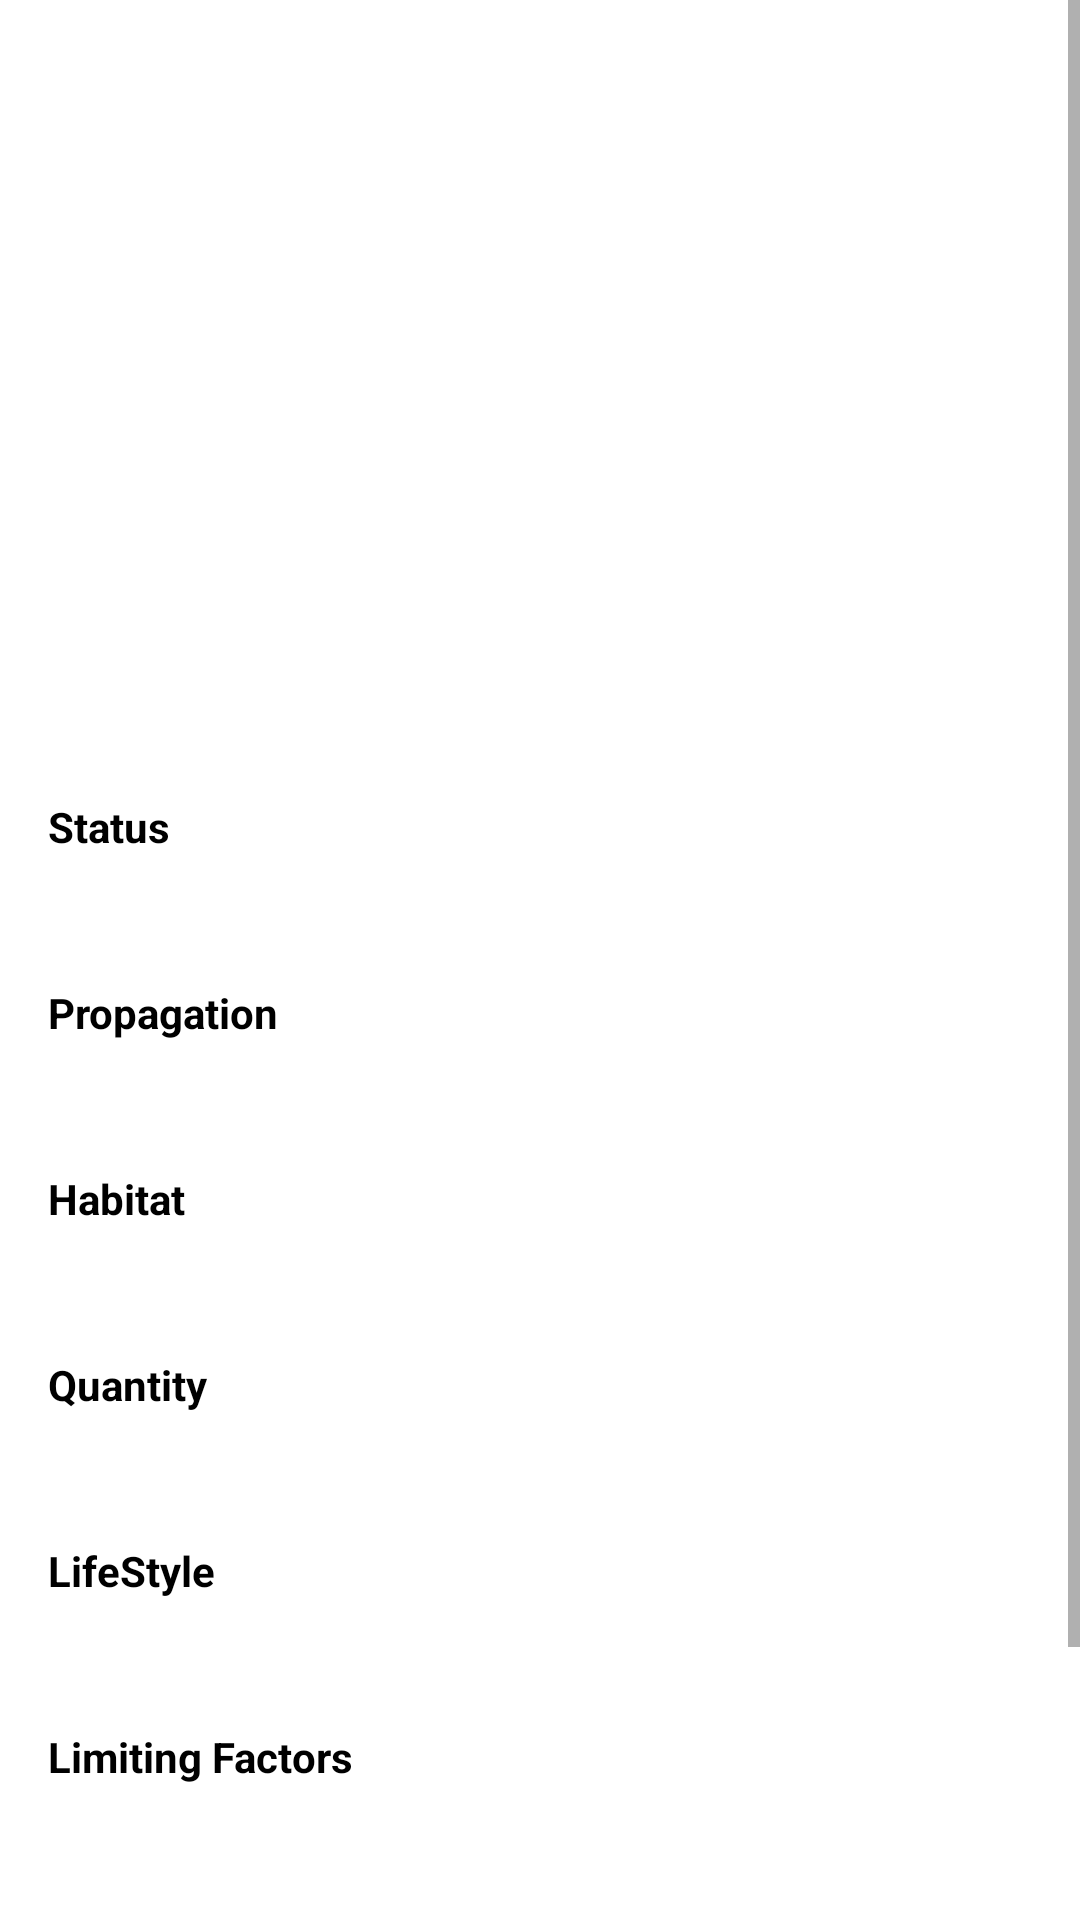

Android layout source for this screen:
<!-- AndroidManifest.xml: application theme Theme.RedBook -->
<!-- res/layout/activity_detail.xml -->
<?xml version="1.0" encoding="utf-8"?>
<ScrollView
    xmlns:android="http://schemas.android.com/apk/res/android"
    xmlns:app="http://schemas.android.com/apk/res-auto"
    xmlns:tools="http://schemas.android.com/tools"
    android:layout_width="match_parent"
    android:layout_height="match_parent"
    >

    <androidx.constraintlayout.widget.ConstraintLayout
        tools:context=".ui.detail.DetailActivity"
        android:layout_width="match_parent"
        android:layout_height="wrap_content"
        >

        <androidx.appcompat.widget.AppCompatImageView
            android:id="@+id/ivDetailPicture"
            android:layout_width="0dp"
            android:layout_height="250dp"
            app:layout_constraintTop_toTopOf="parent"
            app:layout_constraintStart_toStartOf="parent"
            app:layout_constraintEnd_toEndOf="parent"
            />

        <TextView
            android:id="@+id/tvStatus"
            android:layout_width="wrap_content"
            android:layout_height="wrap_content"
            app:layout_constraintStart_toStartOf="parent"
            app:layout_constraintTop_toBottomOf="@id/ivDetailPicture"
            android:layout_marginTop="@dimen/margin_standard"
            android:layout_marginStart="@dimen/margin_standard"
            android:text="@string/status"
            android:textStyle="bold"
            android:textColor="@android:color/background_dark"
            />

        <TextView
            android:id="@+id/tvStatusContent"
            android:layout_width="wrap_content"
            android:layout_height="wrap_content"
            app:layout_constraintStart_toStartOf="parent"
            app:layout_constraintTop_toBottomOf="@id/tvStatus"
            android:layout_marginTop="@dimen/margin_small"
            android:layout_marginStart="@dimen/margin_standard"
            android:text=""
            />

        <TextView
            android:id="@+id/tvPropagation"
            android:layout_width="wrap_content"
            android:layout_height="wrap_content"
            app:layout_constraintStart_toStartOf="parent"
            app:layout_constraintTop_toBottomOf="@id/tvStatusContent"
            android:layout_marginTop="@dimen/margin_standard"
            android:layout_marginStart="@dimen/margin_standard"
            android:text="@string/propagation"
            android:textStyle="bold"
            android:textColor="@android:color/background_dark"
            />

        <TextView
            android:id="@+id/tvPropagationContent"
            android:layout_width="wrap_content"
            android:layout_height="wrap_content"
            app:layout_constraintStart_toStartOf="parent"
            app:layout_constraintTop_toBottomOf="@id/tvPropagation"
            android:layout_marginTop="@dimen/margin_small"
            android:layout_marginStart="@dimen/margin_standard"
            android:text=""
            />

        <TextView
            android:id="@+id/tvHabitat"
            android:layout_width="wrap_content"
            android:layout_height="wrap_content"
            app:layout_constraintStart_toStartOf="parent"
            app:layout_constraintTop_toBottomOf="@id/tvPropagationContent"
            android:layout_marginTop="@dimen/margin_standard"
            android:layout_marginStart="@dimen/margin_standard"
            android:text="@string/habitat"
            android:textStyle="bold"
            android:textColor="@android:color/background_dark"
            />

        <TextView
            android:id="@+id/tvHabitatContent"
            android:layout_width="wrap_content"
            android:layout_height="wrap_content"
            app:layout_constraintStart_toStartOf="parent"
            app:layout_constraintTop_toBottomOf="@id/tvHabitat"
            android:layout_marginTop="@dimen/margin_small"
            android:layout_marginStart="@dimen/margin_standard"
            android:text=""
            />

        <TextView
            android:id="@+id/tvQuantity"
            android:layout_width="wrap_content"
            android:layout_height="wrap_content"
            app:layout_constraintStart_toStartOf="parent"
            app:layout_constraintTop_toBottomOf="@id/tvHabitatContent"
            android:layout_marginTop="@dimen/margin_standard"
            android:layout_marginStart="@dimen/margin_standard"
            android:text="@string/quantity"
            android:textStyle="bold"
            android:textColor="@android:color/background_dark"
            />

        <TextView
            android:id="@+id/tvQuantityContent"
            android:layout_width="wrap_content"
            android:layout_height="wrap_content"
            app:layout_constraintStart_toStartOf="parent"
            app:layout_constraintTop_toBottomOf="@id/tvQuantity"
            android:layout_marginTop="@dimen/margin_small"
            android:layout_marginStart="@dimen/margin_standard"
            android:text=""
            />

        <TextView
            android:id="@+id/tvLifeStyle"
            android:layout_width="wrap_content"
            android:layout_height="wrap_content"
            app:layout_constraintStart_toStartOf="parent"
            app:layout_constraintTop_toBottomOf="@id/tvQuantityContent"
            android:layout_marginTop="@dimen/margin_standard"
            android:layout_marginStart="@dimen/margin_standard"
            android:text="@string/lifestyle"
            android:textStyle="bold"
            android:textColor="@android:color/background_dark"
            />

        <TextView
            android:id="@+id/tvLifeStyleContent"
            android:layout_width="wrap_content"
            android:layout_height="wrap_content"
            app:layout_constraintStart_toStartOf="parent"
            app:layout_constraintTop_toBottomOf="@id/tvLifeStyle"
            android:layout_marginTop="@dimen/margin_small"
            android:layout_marginStart="@dimen/margin_standard"
            android:text=""
            />

        <TextView
            android:id="@+id/tvLimitingFactors"
            android:layout_width="wrap_content"
            android:layout_height="wrap_content"
            app:layout_constraintStart_toStartOf="parent"
            app:layout_constraintTop_toBottomOf="@id/tvLifeStyleContent"
            android:layout_marginTop="@dimen/margin_standard"
            android:layout_marginStart="@dimen/margin_standard"
            android:text="@string/limiting_factors"
            android:textStyle="bold"
            android:textColor="@android:color/background_dark"
            />

        <TextView
            android:id="@+id/tvLimitingFactorsContent"
            android:layout_width="wrap_content"
            android:layout_height="wrap_content"
            app:layout_constraintStart_toStartOf="parent"
            app:layout_constraintTop_toBottomOf="@id/tvLimitingFactors"
            android:layout_marginTop="@dimen/margin_small"
            android:layout_marginStart="@dimen/margin_standard"
            android:text=""
            />

        <TextView
            android:id="@+id/tvBreeding"
            android:layout_width="wrap_content"
            android:layout_height="wrap_content"
            app:layout_constraintStart_toStartOf="parent"
            app:layout_constraintTop_toBottomOf="@id/tvLimitingFactorsContent"
            android:layout_marginTop="@dimen/margin_standard"
            android:layout_marginStart="@dimen/margin_standard"
            android:text="@string/breeding"
            android:textStyle="bold"
            android:textColor="@android:color/background_dark"
            />

        <TextView
            android:id="@+id/tvBreedingContent"
            android:layout_width="wrap_content"
            android:layout_height="wrap_content"
            app:layout_constraintStart_toStartOf="parent"
            app:layout_constraintTop_toBottomOf="@id/tvBreeding"
            android:layout_marginTop="@dimen/margin_small"
            android:layout_marginStart="@dimen/margin_standard"
            android:text=""
            />

        <TextView
            android:id="@+id/tvSecurity"
            android:layout_width="wrap_content"
            android:layout_height="wrap_content"
            app:layout_constraintStart_toStartOf="parent"
            app:layout_constraintTop_toBottomOf="@id/tvBreedingContent"
            android:layout_marginTop="@dimen/margin_standard"
            android:layout_marginStart="@dimen/margin_standard"
            android:text="@string/security"
            android:textStyle="bold"
            android:textColor="@android:color/background_dark"
            />

        <TextView
            android:id="@+id/tvSecurityContent"
            android:layout_width="wrap_content"
            android:layout_height="wrap_content"
            app:layout_constraintStart_toStartOf="parent"
            app:layout_constraintTop_toBottomOf="@id/tvSecurity"
            android:layout_marginTop="@dimen/margin_small"
            android:layout_marginStart="@dimen/margin_standard"
            android:text=""
            />


    </androidx.constraintlayout.widget.ConstraintLayout>

</ScrollView>
<!-- resources referenced by this layout -->
<resources>
  <dimen name="margin_small">8dp</dimen>
  <dimen name="margin_standard">16dp</dimen>
  <string name="breeding">Breeding</string>
  <string name="habitat">Habitat</string>
  <string name="lifestyle">LifeStyle</string>
  <string name="limiting_factors">Limiting Factors</string>
  <string name="propagation">Propagation</string>
  <string name="quantity">Quantity</string>
  <string name="security">Security</string>
  <string name="status">Status</string>
  <style name="Theme.RedBook" parent="Theme.MaterialComponents.DayNight.DarkActionBar">
          
          <item name="colorPrimary">@color/purple_500</item>
          <item name="colorPrimaryVariant">@color/purple_700</item>
          <item name="colorOnPrimary">@color/white</item>
          
          <item name="colorSecondary">@color/teal_200</item>
          <item name="colorSecondaryVariant">@color/teal_700</item>
          <item name="colorOnSecondary">@color/black</item>
          
          <item name="android:statusBarColor" tools:targetApi="l">?attr/colorPrimaryVariant</item>
          
      </style>
  <!-- not gathered from this repository: default colours our renderer supplied (Android Studio template values) -->
  <color name="purple_500">#FF6200EE</color>
  <color name="purple_700">#FF3700B3</color>
  <color name="teal_200">#FF03DAC5</color>
  <color name="teal_700">#FF018786</color>
  <color name="black">#FF000000</color>
  <color name="white">#FFFFFFFF</color>
</resources>
